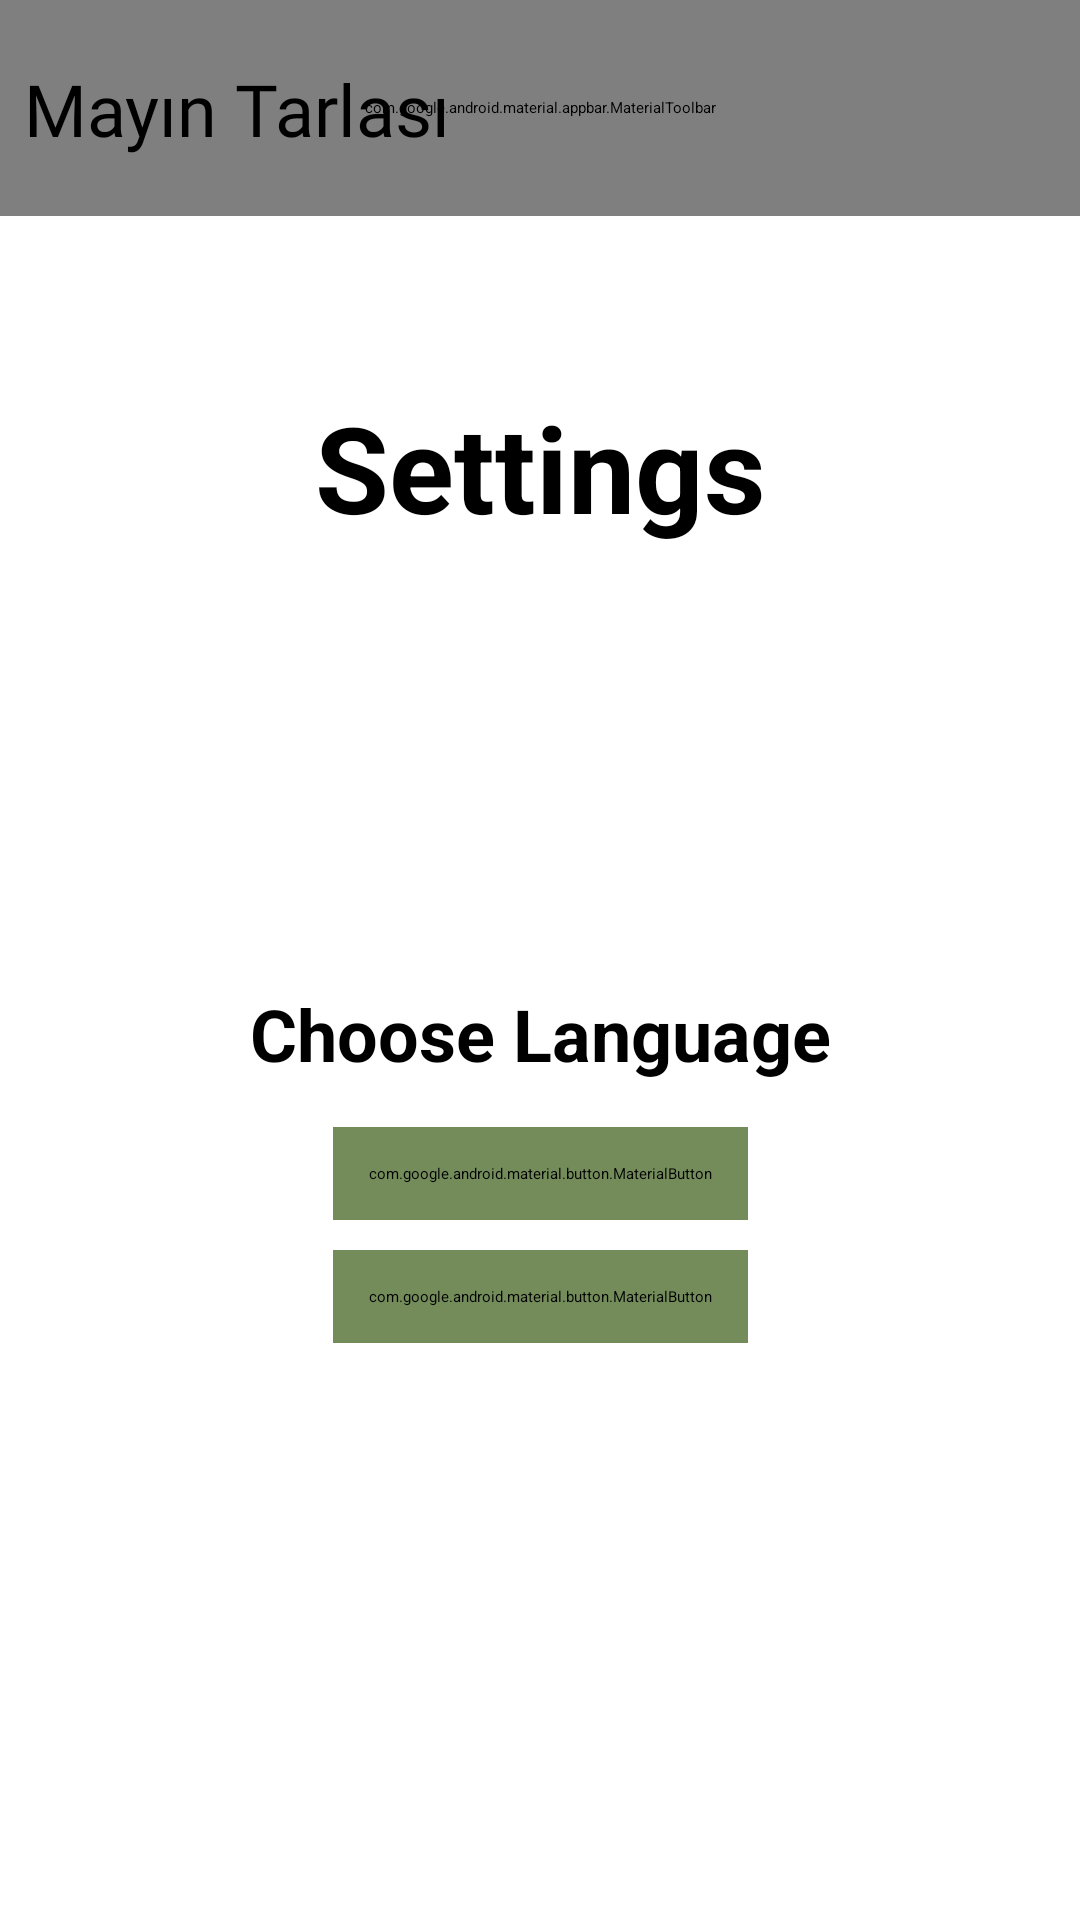

Here is an Android app screen rendered from its layout file. Give the layout XML and the strings, colors and styles it references.
<!-- AndroidManifest.xml: application theme Theme.Mayin -->
<!-- res/layout/activity_settings.xml -->
<?xml version="1.0" encoding="utf-8"?>
<androidx.constraintlayout.widget.ConstraintLayout xmlns:android="http://schemas.android.com/apk/res/android"
    xmlns:app="http://schemas.android.com/apk/res-auto"
    xmlns:tools="http://schemas.android.com/tools"
    android:id="@+id/main"
    android:layout_width="match_parent"
    android:layout_height="match_parent"

    tools:context=".view.MainActivity">


    <com.google.android.material.appbar.MaterialToolbar
        android:id="@+id/toolbar3"
        android:layout_width="0dp"
        android:layout_height="72dp"
        android:background="@color/toolbarRenk"
        android:minHeight="?attr/actionBarSize"
        android:theme="?attr/actionBarTheme"
        app:layout_constraintEnd_toEndOf="parent"
        app:layout_constraintHorizontal_bias="0.0"
        app:layout_constraintStart_toStartOf="parent"
        app:layout_constraintTop_toTopOf="parent" />

    <androidx.constraintlayout.widget.ConstraintLayout
        android:id="@+id/contentContainer"
        android:layout_width="0dp"
        android:layout_height="0dp"
        android:gravity="center_horizontal"
        android:orientation="vertical"
        app:layout_constraintBottom_toBottomOf="parent"
        app:layout_constraintEnd_toEndOf="parent"
        app:layout_constraintHorizontal_bias="0.0"
        app:layout_constraintStart_toStartOf="parent"
        app:layout_constraintTop_toBottomOf="@+id/toolbar3"
        app:layout_constraintVertical_bias="0.0">


        <com.google.android.material.textview.MaterialTextView
            android:id="@+id/settingsText"
            android:layout_width="263dp"
            android:layout_height="wrap_content"
            android:layout_marginTop="52dp"
            android:padding="5dp"
            android:text="@string/setting_title"
            android:textAlignment="center"
            android:textColor="@color/textPrimary"
            android:textSize="40sp"
            android:textStyle="bold"
            app:layout_constraintEnd_toEndOf="parent"
            app:layout_constraintHorizontal_bias="0.5"
            app:layout_constraintStart_toStartOf="parent"
            app:layout_constraintTop_toTopOf="parent" />

        <com.google.android.material.textview.MaterialTextView
            android:id="@+id/languageText"
            android:layout_width="0dp"
            android:layout_height="wrap_content"
            android:layout_marginTop="40dp"
            android:padding="5dp"
            android:textColor="@color/textPrimary"
            android:text="@string/choose_language"
            android:textAlignment="center"
            android:textSize="24sp"
            android:textStyle="bold"
            app:layout_constraintEnd_toEndOf="@+id/themeSwitch"
            app:layout_constraintStart_toStartOf="@+id/themeSwitch"
            app:layout_constraintTop_toBottomOf="@+id/themeSwitch" />

        <com.google.android.material.button.MaterialButton
            android:id="@+id/languageButtonTr"
            android:layout_width="wrap_content"
            android:layout_height="wrap_content"
            android:layout_margin="10dp"
            android:layout_marginTop="30dp"
            android:backgroundTint="@color/butonRenk"
            android:padding="12dp"
            android:text="@string/turkish_button"
            android:textColor="@color/textPrimary"
            android:textSize="20sp"
            app:cornerRadius="12dp"
            app:iconGravity="textStart"
            app:iconPadding="8dp"
            app:layout_constraintEnd_toEndOf="parent"
            app:layout_constraintStart_toStartOf="parent"
            app:layout_constraintTop_toBottomOf="@+id/languageText" />

        <com.google.android.material.button.MaterialButton
            android:id="@+id/languageButtonEn"
            android:layout_width="wrap_content"
            android:layout_height="wrap_content"
            android:layout_margin="10dp"
            android:layout_marginTop="20dp"
            android:padding="12dp"
            android:text="@string/english_button"
            android:textSize="20sp"
            app:cornerRadius="12dp"
            android:textColor="@color/textPrimary"
            android:backgroundTint="@color/butonRenk"
            app:iconGravity="textStart"
            app:iconPadding="8dp"
            app:layout_constraintEnd_toEndOf="parent"
            app:layout_constraintHorizontal_bias="0.501"
            app:layout_constraintStart_toStartOf="parent"
            app:layout_constraintTop_toBottomOf="@+id/languageButtonTr" />

        <Switch
            android:id="@+id/themeSwitch"
            android:layout_width="0dp"
            android:layout_height="wrap_content"
            android:layout_marginTop="96dp"
            android:padding="5dp"
            android:text="@string/choose_theme"
            android:textColor="@color/textPrimary"
            android:textSize="24sp"
            android:textStyle="bold"
            app:layout_constraintEnd_toEndOf="@+id/settingsText"
            app:layout_constraintStart_toStartOf="@+id/settingsText"
            app:layout_constraintTop_toBottomOf="@+id/settingsText"></Switch>

    </androidx.constraintlayout.widget.ConstraintLayout>

    <com.google.android.material.textview.MaterialTextView
        android:id="@+id/textView"
        android:layout_width="wrap_content"
        android:layout_height="wrap_content"
        android:layout_marginStart="8dp"
        android:fontFamily="@font/pacifico"
        android:text="@string/app_name"
        android:textColor="@color/textPrimary"
        android:textSize="24sp"
        app:layout_constraintBottom_toBottomOf="@+id/toolbar3"
        app:layout_constraintStart_toStartOf="parent"
        app:layout_constraintTop_toTopOf="@+id/toolbar3" />

    <ImageButton
        android:id="@+id/homeButton"
        android:layout_width="74dp"
        android:layout_height="59dp"
        android:layout_marginTop="8dp"
        android:layout_marginEnd="8dp"
        android:background="@null"
        android:padding="0dp"
        android:scaleType="centerInside"
        android:contentDescription="@string/home_page"
        app:layout_constraintEnd_toEndOf="parent"
        app:layout_constraintTop_toTopOf="parent"
        app:srcCompat="@drawable/home_resim" />


</androidx.constraintlayout.widget.ConstraintLayout>
<!-- resources referenced by this layout -->
<resources>
  <color name="butonRenk">#738C5A</color>
  <color name="textPrimary">#000000</color>
  <color name="toolbarRenk">#BACDD9</color>
  <string name="app_name">Mayın Tarlası</string>
  <string name="choose_language">Choose Language</string>
  <string name="choose_theme">Night Theme</string>
  <string name="english_button">English</string>
  <string name="home_page">Home Page</string>
  <string name="setting_title">Settings</string>
  <string name="turkish_button">Turkish</string>
</resources>
